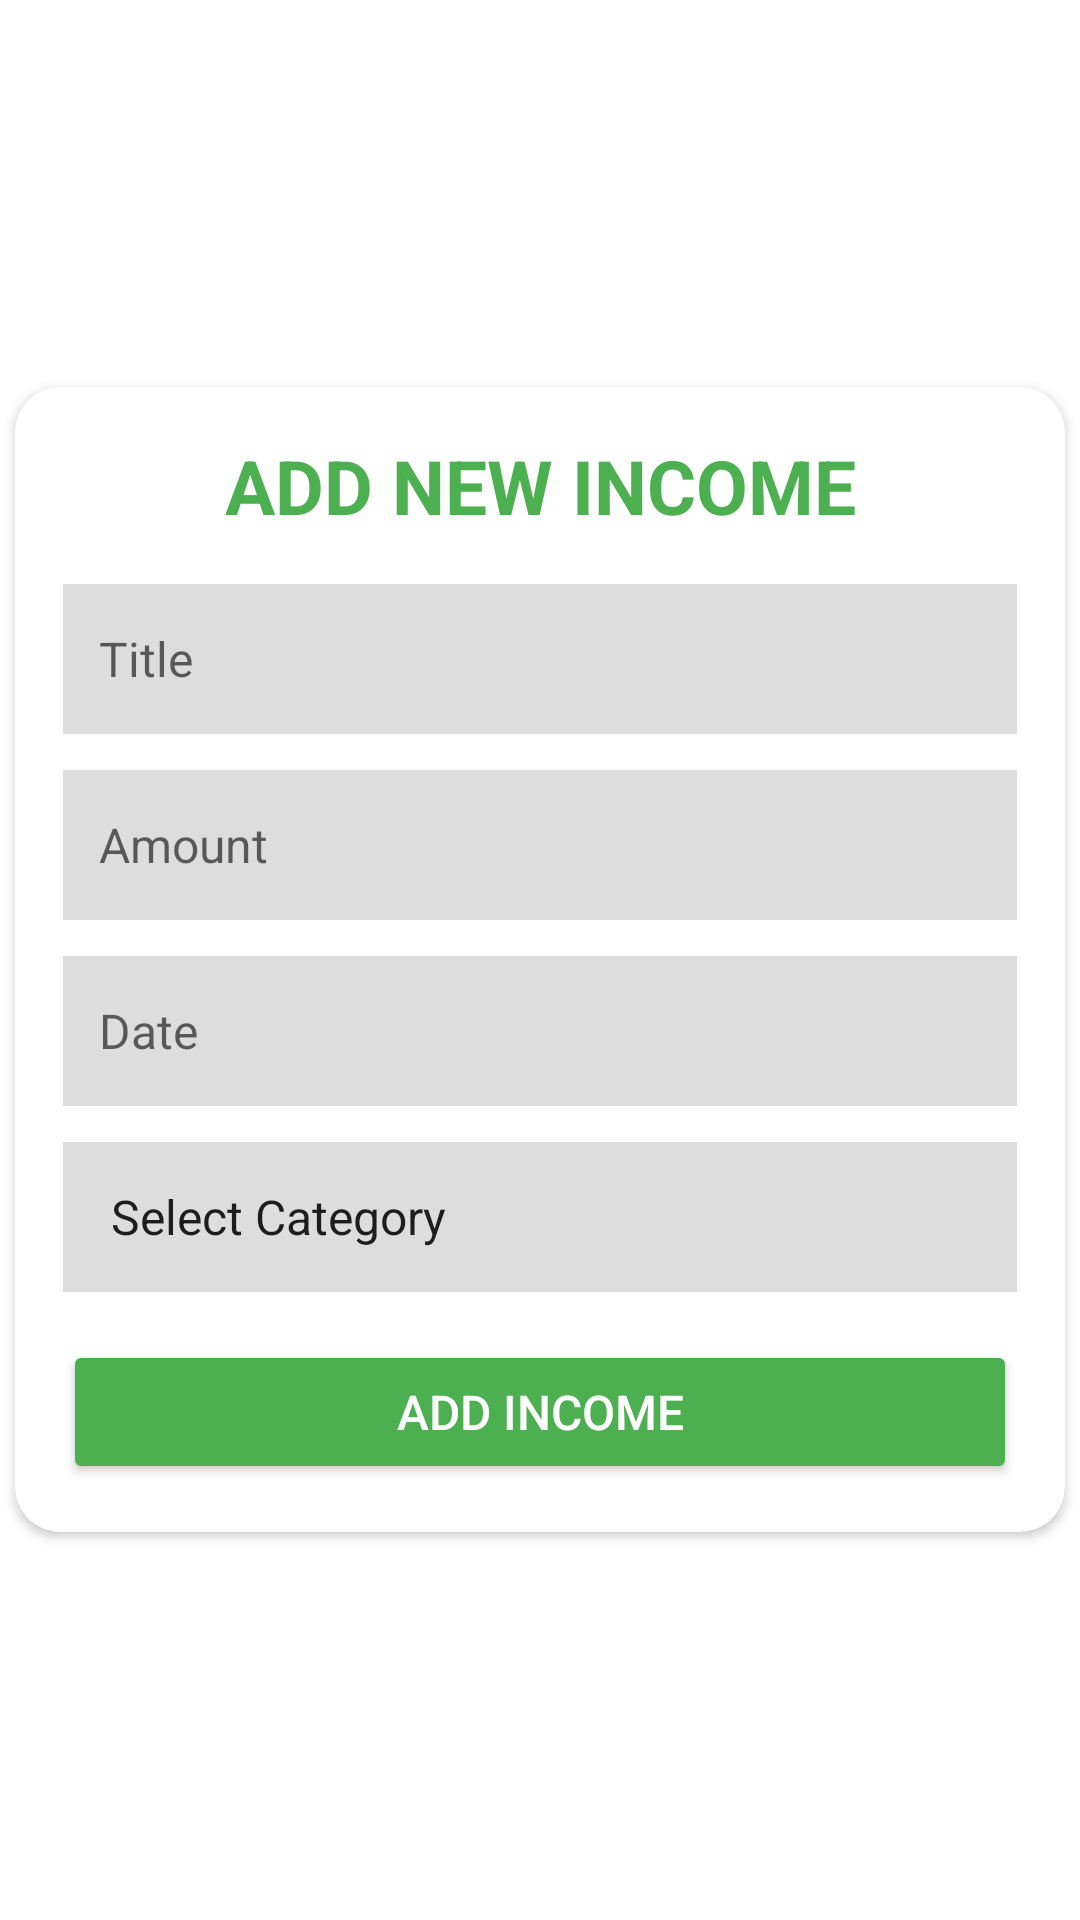

Write the Android layout XML for this screen, with the resource values it uses.
<!-- AndroidManifest.xml: application theme Theme.Cashly -->
<!-- res/layout/fragment_add_income.xml -->
<?xml version="1.0" encoding="utf-8"?>
<FrameLayout xmlns:android="http://schemas.android.com/apk/res/android"
    xmlns:tools="http://schemas.android.com/tools"
    android:layout_width="match_parent"
    android:layout_height="match_parent"
    xmlns:app="http://schemas.android.com/apk/res-auto"
    tools:context=".transactionfragments.AddIncome">

    <androidx.cardview.widget.CardView
        android:layout_width="350dp"
        android:layout_height="wrap_content"
        android:layout_gravity="center"
        android:layout_margin="16dp"
        app:cardCornerRadius="15dp"
        android:backgroundTint="@color/white">

        <LinearLayout
            android:layout_width="match_parent"
            android:layout_height="wrap_content"
            android:orientation="vertical"
            android:padding="16dp">

            <TextView
                android:id="@+id/tvFormTitle"
                android:layout_width="match_parent"
                android:layout_height="wrap_content"
                android:text="@string/add_new_income"
                android:textSize="25sp"
                android:textStyle="bold"
                android:textColor="@color/green"
                android:gravity="center"
                android:layout_marginBottom="16dp" />

            
            <EditText
                android:id="@+id/etTitle"
                android:layout_width="match_parent"
                android:layout_height="50dp"
                android:hint="@string/hint_title"
                android:background="#DDDDDD"
                android:padding="12dp"
                android:layout_marginBottom="12dp"
                android:textSize="16sp" />

            
            <EditText
                android:id="@+id/etAmount"
                android:layout_width="match_parent"
                android:layout_height="50dp"
                android:hint="@string/hint_amount"
                android:inputType="numberDecimal"
                android:background="#DDDDDD"
                android:padding="12dp"
                android:layout_marginBottom="12dp"
                android:textSize="16sp" />

            
            <EditText
                android:id="@+id/etDate"
                android:layout_width="match_parent"
                android:layout_height="50dp"
                android:hint="@string/hint_date"
                android:focusable="false"
                android:clickable="true"
                android:inputType="none"
                android:background="#DDDDDD"
                android:padding="12dp"
                android:layout_marginBottom="12dp"
                android:textSize="16sp" />

            <Spinner
                android:id="@+id/spinnerCategory"
                android:layout_width="match_parent"
                android:layout_height="50dp"
                android:background="#DDDDDD"
                android:padding="8dp"
                android:entries="@array/income_categories_array"
                android:layout_marginBottom="16dp" />

            
            <Button
                android:id="@+id/btnAddTransaction"
                android:layout_width="match_parent"
                android:layout_height="wrap_content"
                android:backgroundTint="@color/green"
                android:text="@string/add_income_btn_txt"
                android:textAllCaps="true"
                android:textColor="@android:color/white"
                android:textSize="16sp"
                app:cornerRadius="0dp" />

        </LinearLayout>
    </androidx.cardview.widget.CardView>

</FrameLayout>
<!-- resources referenced by this layout -->
<resources>
  <string-array name="income_categories_array">
          <item>Select Category</item>
          <item>Salary</item>
          <item>Freelance</item>
          <item>Investments</item>
          <item>Business</item>
          <item>Rental Income</item>
          <item>Interest</item>
          <item>Dividends</item>
          <item>Gift</item>
          <item>Bonus</item>
          <item>Refunds</item>
          <item>Lottery</item>
          <item>Others</item>
      </string-array>
  <color name="green">#FF4CAF50</color>
  <color name="white">#FFFFFFFF</color>
  <string name="add_income_btn_txt">ADD INCOME</string>
  <string name="add_new_income">ADD NEW INCOME</string>
  <string name="hint_amount">Amount</string>
  <string name="hint_date">Date</string>
  <string name="hint_title">Title</string>
  <style name="Theme.Cashly" parent="Theme.MaterialComponents.DayNight.NoActionBar">
          
          <item name="colorOnPrimary">@color/white</item>
      </style>
</resources>
